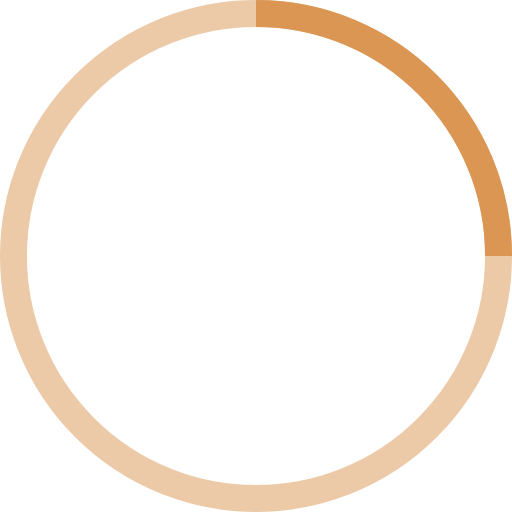
t = 0.00 s
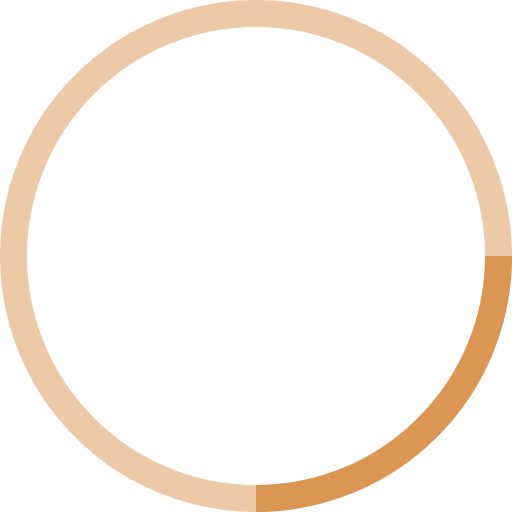
t = 0.25 s
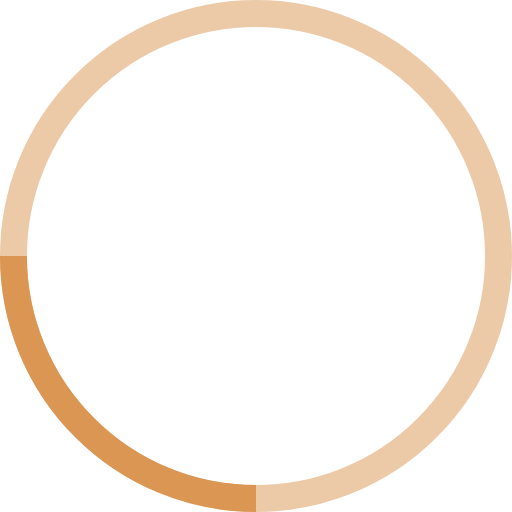
t = 0.50 s
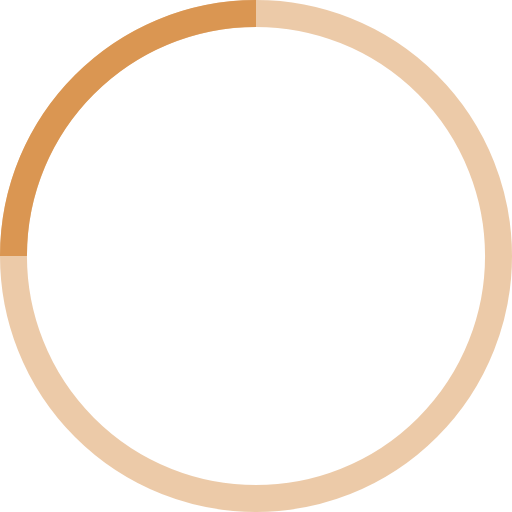
t = 0.75 s

The animated SVG that drew these frames (rendered in a browser with its animation timeline set to each time). Animation: 1 SMIL element (animateTransform=1); one cycle of 1.00 s, repeats indefinitely.

<!-- By Sam Herbert (@sherb), for everyone. More @ http://goo.gl/7AJzbL -->
<svg width="38" height="38" viewBox="0 0 38 38" xmlns="http://www.w3.org/2000/svg" stroke="#da9652">
    <g fill="none" fill-rule="evenodd">
        <g transform="translate(1 1)" stroke-width="2">
            <circle stroke-opacity=".5" cx="18" cy="18" r="18"/>
            <path d="M36 18c0-9.94-8.06-18-18-18">
                <animateTransform
                    attributeName="transform"
                    type="rotate"
                    from="0 18 18"
                    to="360 18 18"
                    dur="1s"
                    repeatCount="indefinite"/>
            </path>
        </g>
    </g>
</svg>
